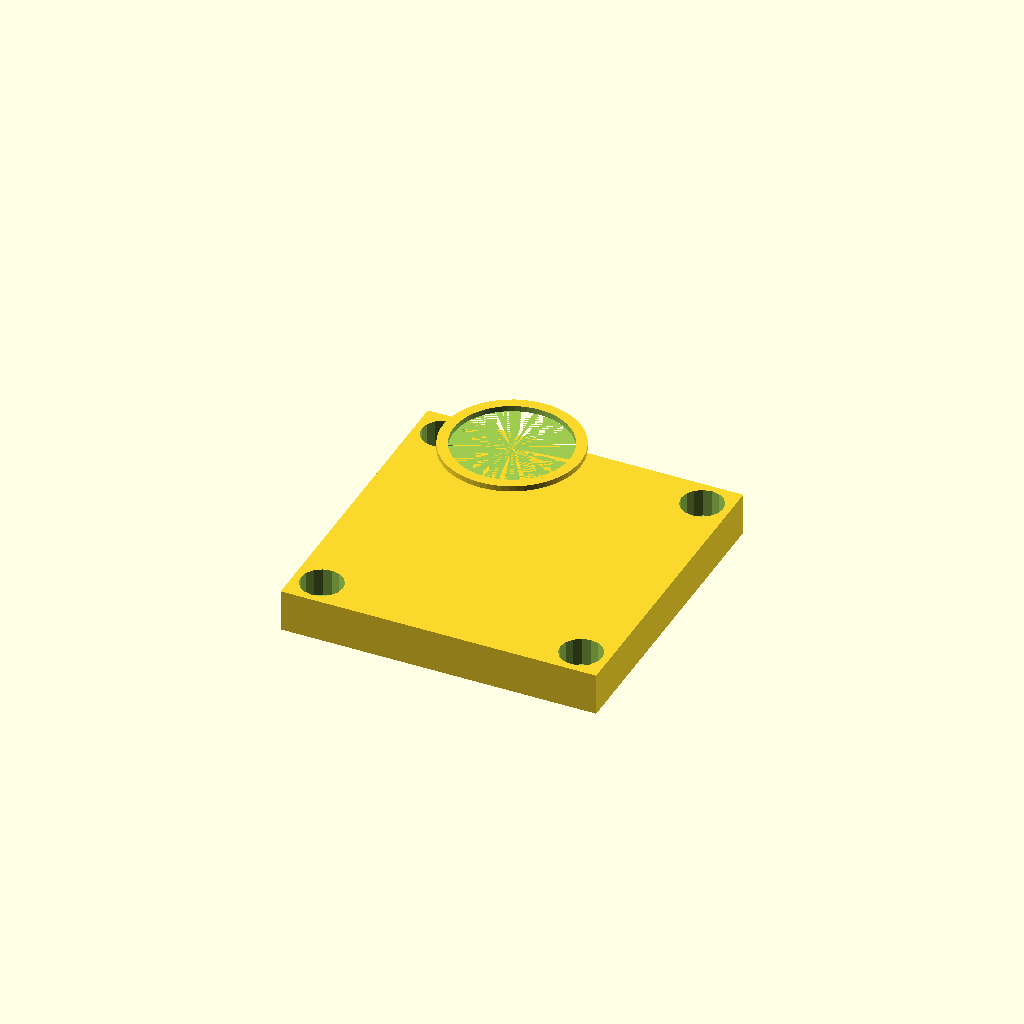
Cell 1: rendered with the file's own defaults.
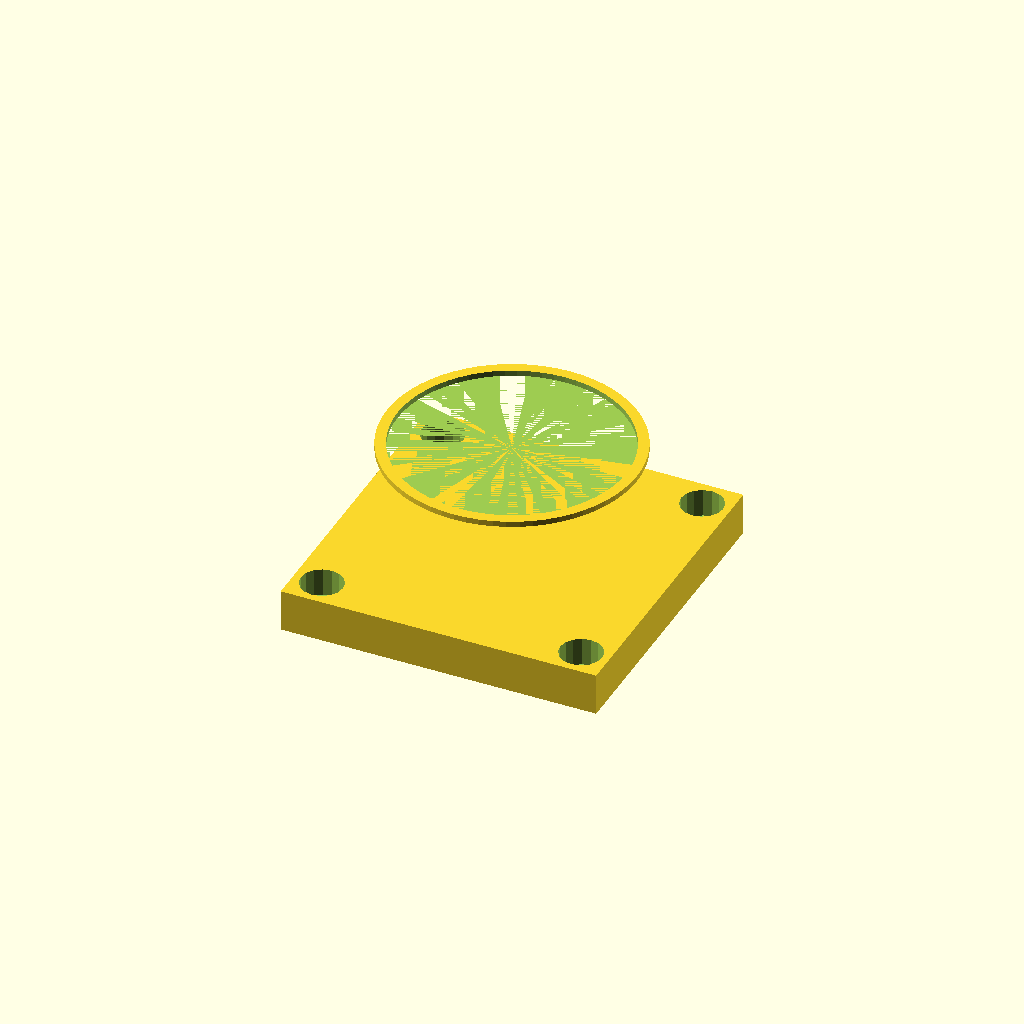
Cell 2: body_dia = 32 (everything else at default).
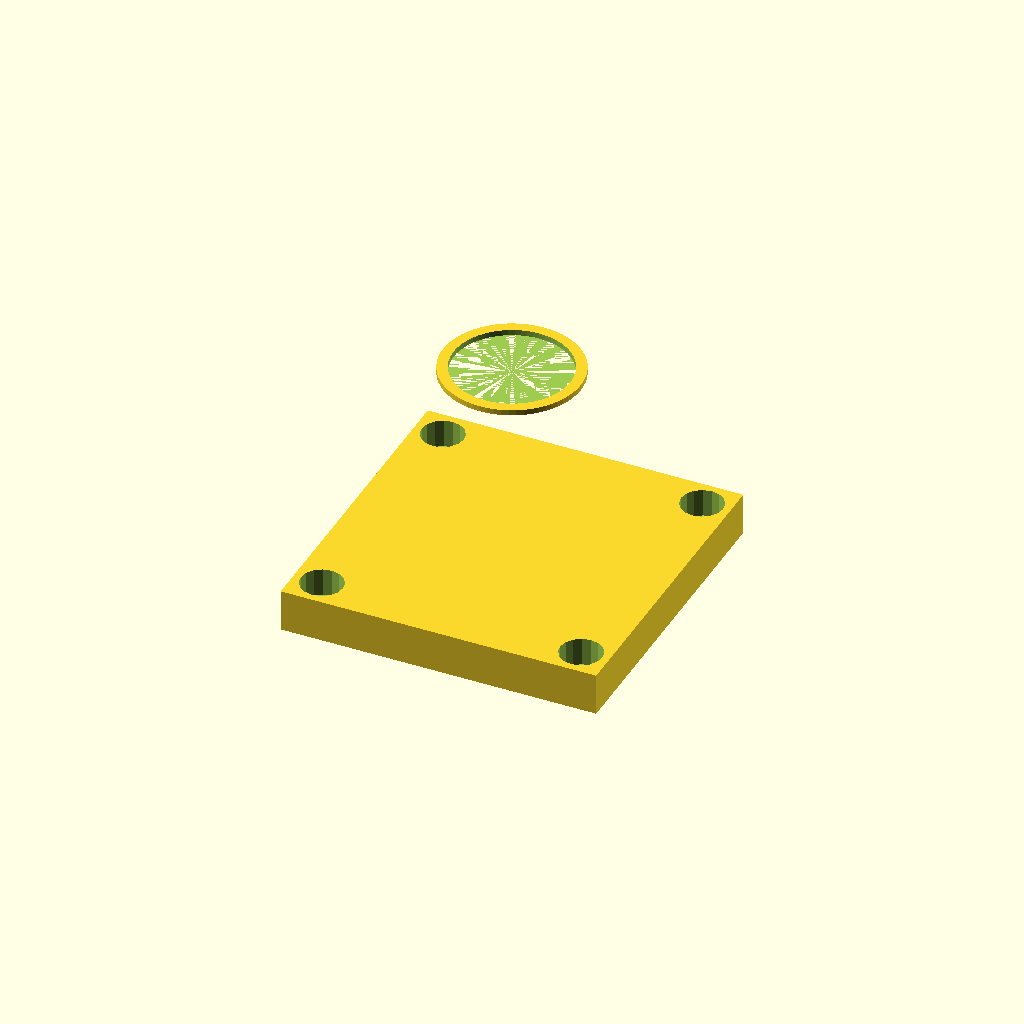
Cell 3 — body_h set to 24, the other parameters unchanged.
All cells are drawn from one camera (rotation 55°, 0°, 25°, orthographic, colour scheme Cornfield), so only the parameter changes between them.
Source of the model, contributions/source-3d-models/OsakaTX/jigs-new/carpet-sensor-fit.scad:
// Carpet Sensor Bore-Fit Jig (HTW HT-300PLTR1612-1-class, Ø16 × 12)
// ===========================================================================
// Fit-check jig for the BOM "Carpet sensor — Ultrasonic 300kHz" transducer.
// Tests that a printed Ø(16 + clearance) bore retains the Ø16 body with the
// expected interference and that the wire can exit cleanly.
//
// Parameter provenance mirrors carpet-sensor-ht-300pltr1612.scad:
//   body_dia 16 mm   — (datasheet: HTW "Diameter | mm | 16"; ISSR naming "16")
//   body_h   12 mm   — (datasheet: HTW "Height | mm | 12")
// Everything else (estimate) — tune to your printer + actual part.
//
// Pass criteria + fail→fix mapping: PRINT-TEST.md Jig 13.
// License: CC BY-SA 4.0

$fn = 64;

/* [Jig dimensions — EDIT] */
body_dia        = 16.0;  // (datasheet: transducer body Ø)
body_h          = 12.0;  // (datasheet: transducer body height)
bore_clearance  = 0.6;   // (estimate) DIAMETRAL clearance: bore Ø = body + this
                         //   Start 0.6mm; tight→0.4, loose→0.8-1.0 (see Jig 13)
retain_collar_h = 3.0;   // (estimate) interference band height at bore top
collar_reduce   = 0.3;   // (estimate) per-side interference of collar band

// --- Jig plate ---
plate_xy  = 45;         // footprint (mm)
plate_z   = 6;          // base thickness below bore
bore_depth = body_h + 4; // bore depth (mm) — full body seat + reveal

module base_plate() {
    difference() {
        cube([plate_xy, plate_xy, plate_z], center = true);
        // 4 corner reliefs to reduce warp
        for (dx = [-1, 1], dy = [-1, 1])
            translate([dx * (plate_xy/2 - 4), dy * (plate_xy/2 - 4), -1])
                cylinder(d = 6, h = plate_z + 2, $fn = 16);
    }
}

module bore() {
    // Main bore: body_dia + clearance, full depth.
    bore_d = body_dia + bore_clearance;
    translate([0, 0, plate_z])
        cylinder(d = bore_d, h = bore_depth + 1);
    // Interference collar at top of bore (retention test, 3mm band):
    coll_d = body_dia + bore_clearance - 2 * collar_reduce;
    translate([0, 0, plate_z + body_h - retain_collar_h + 1])
        cylinder(d = coll_d, h = retain_collar_h + 1);
}

module wire_slot() {
    // Slot through the plate edge so a 60mm wire can exit sideways during
    // retention pull test (part must seat fully despite wire tension).
    slot_w = 3.0;  // (estimate) wider than wire_dia 1.5 (est) for slack
    translate([-plate_xy/2 - 1, -slot_w/2, plate_z - 2])
        cube([plate_xy + 2, slot_w, 3]);
    // full-depth side notch aligned with bore centerline for wire egress
    translate([-1, -slot_w/2, plate_z])
        cube([bore_depth + 2, slot_w, bore_depth]);
}

module seat_marker() {
    // Ring marker at the 12mm seat depth so the operator can confirm
    // full body seat visually.
    translate([0, 0, plate_z + body_h])
        difference() {
            cylinder(d = body_dia + bore_clearance + 3, h = 0.8);
            cylinder(d = body_dia + bore_clearance, h = 1.0);
        }
}

// ===== ASSEMBLY =====
difference() {
    base_plate();
    bore();
    wire_slot();
}
seat_marker();
Parameter table extracted from the source (name, type, default, range or options):
body_dia: number, default 16
body_h: number, default 12
bore_clearance: number, default 0.6
retain_collar_h: number, default 3
collar_reduce: number, default 0.3
plate_xy: number, default 45
plate_z: number, default 6
